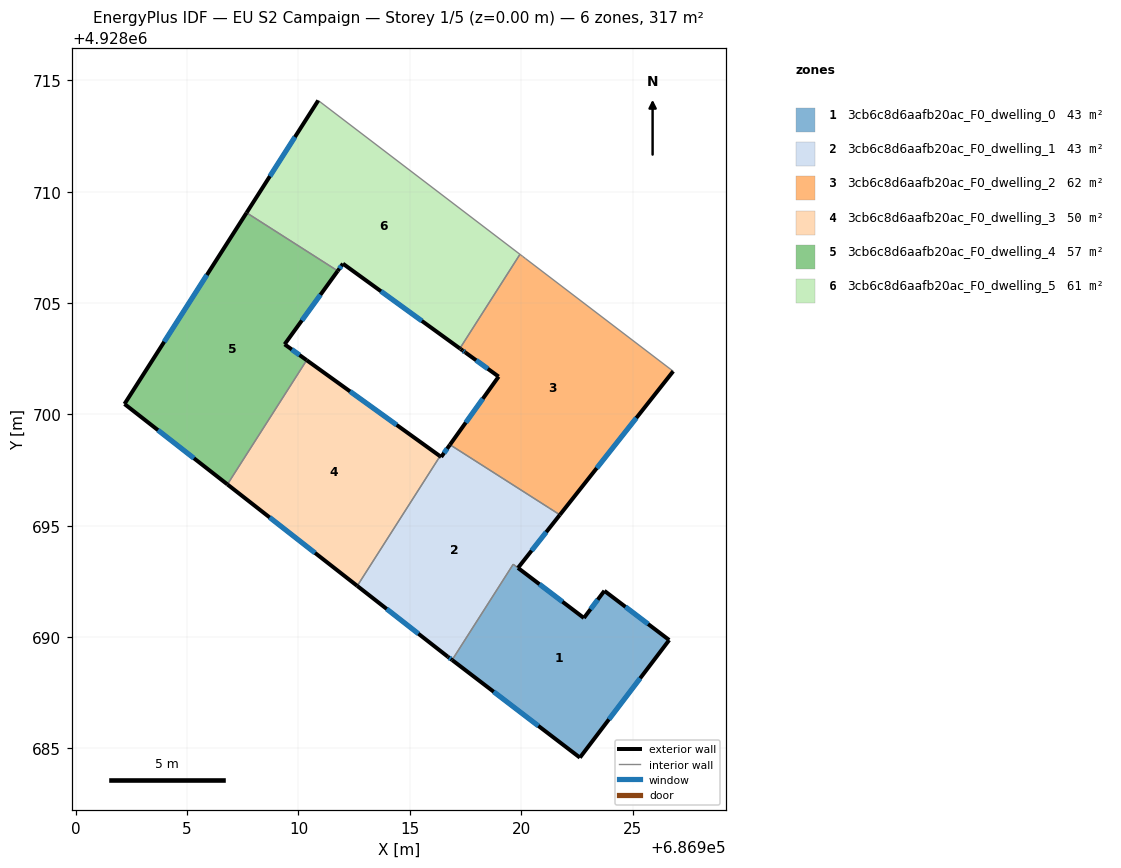
=== STOREY PLAN SPEC (per zone: floor XY polygon, exterior-wall plan segments, windows/doors) ===
zone 1: 3cb6c8d6aafb20ac_F0_dwelling_0  (43.4 m²)
  floor: (686923.74, 4928692.08) (686926.65, 4928689.87) (686922.64, 4928684.59) (686916.90, 4928688.97) (686919.64, 4928693.27) (686922.82, 4928690.86)
  exterior wall: (686916.90, 4928688.97) – (686922.64, 4928684.59)  [7.2 m]
    window: (686918.77, 4928687.55) – (686920.77, 4928686.01)  [2.6 m²]
  exterior wall: (686923.74, 4928692.08) – (686922.82, 4928690.86)  [1.5 m]
    window: (686923.44, 4928691.68) – (686923.12, 4928691.25)  [0.6 m²]
  exterior wall: (686926.65, 4928689.87) – (686923.74, 4928692.08)  [3.7 m]
    window: (686925.70, 4928690.59) – (686924.68, 4928691.36)  [1.3 m²]
  exterior wall: (686922.64, 4928684.59) – (686926.65, 4928689.87)  [6.6 m]
    window: (686923.94, 4928686.31) – (686925.34, 4928688.15)  [2.4 m²]
  exterior wall: (686922.82, 4928690.86) – (686919.86, 4928693.11)  [3.7 m]
    window: (686921.85, 4928691.59) – (686920.82, 4928692.38)  [1.4 m²]
  interior walls: 2
zone 2: 3cb6c8d6aafb20ac_F0_dwelling_1  (43.4 m²)
  floor: (686921.74, 4928695.49) (686919.86, 4928693.11) (686919.64, 4928693.27) (686916.90, 4928688.97) (686916.71, 4928689.12) (686912.64, 4928692.30) (686916.36, 4928698.12) (686916.41, 4928698.09) (686916.80, 4928698.64)
  exterior wall: (686919.86, 4928693.11) – (686921.74, 4928695.49)  [3.0 m]
    window: (686920.47, 4928693.88) – (686921.13, 4928694.72)  [1.1 m²]
  exterior wall: (686916.71, 4928689.12) – (686916.90, 4928688.97)  [0.2 m]
    window: (686916.77, 4928689.07) – (686916.84, 4928689.02)  [0.1 m²]
  exterior wall: (686912.64, 4928692.30) – (686916.71, 4928689.12)  [5.2 m]
    window: (686913.96, 4928691.26) – (686915.38, 4928690.15)  [1.9 m²]
  exterior wall: (686916.41, 4928698.09) – (686916.36, 4928698.12)  [0.1 m]
  exterior wall: (686916.80, 4928698.64) – (686916.41, 4928698.09)  [0.7 m]
    window: (686916.67, 4928698.46) – (686916.54, 4928698.27)  [0.2 m²]
  interior walls: 5
zone 3: 3cb6c8d6aafb20ac_F0_dwelling_2  (62.4 m²)
  floor: (686926.83, 4928701.94) (686921.74, 4928695.49) (686916.80, 4928698.64) (686918.99, 4928701.70) (686917.49, 4928702.78) (686917.37, 4928702.87) (686917.29, 4928702.93) (686917.25, 4928702.96) (686919.94, 4928707.19) (686919.98, 4928707.16) (686920.06, 4928707.10) (686920.18, 4928707.01)
  exterior wall: (686917.37, 4928702.87) – (686917.49, 4928702.78)  [0.2 m]
    window: (686917.41, 4928702.84) – (686917.45, 4928702.81)  [0.1 m²]
  exterior wall: (686917.29, 4928702.93) – (686917.37, 4928702.87)  [0.1 m]
  exterior wall: (686917.25, 4928702.96) – (686917.29, 4928702.93)  [0.1 m]
  exterior wall: (686921.74, 4928695.49) – (686926.83, 4928701.94)  [8.2 m]
    window: (686923.39, 4928697.59) – (686925.17, 4928699.84)  [3.0 m²]
  exterior wall: (686918.99, 4928701.70) – (686916.80, 4928698.64)  [3.8 m]
    window: (686918.28, 4928700.70) – (686917.51, 4928699.63)  [1.4 m²]
  exterior wall: (686917.49, 4928702.78) – (686918.99, 4928701.70)  [1.8 m]
    window: (686917.98, 4928702.43) – (686918.50, 4928702.05)  [0.7 m²]
  interior walls: 7
zone 4: 3cb6c8d6aafb20ac_F0_dwelling_3  (49.8 m²)
  floor: (686916.36, 4928698.12) (686912.64, 4928692.30) (686906.81, 4928696.86) (686910.37, 4928702.43)
  exterior wall: (686916.36, 4928698.12) – (686910.37, 4928702.43)  [7.4 m]
    window: (686914.41, 4928699.53) – (686912.32, 4928701.03)  [2.7 m²]
  exterior wall: (686906.81, 4928696.86) – (686912.64, 4928692.30)  [7.4 m]
    window: (686908.70, 4928695.37) – (686910.74, 4928693.78)  [2.7 m²]
  interior walls: 2
zone 5: 3cb6c8d6aafb20ac_F0_dwelling_4  (56.6 m²)
  floor: (686911.76, 4928706.44) (686909.38, 4928703.15) (686910.37, 4928702.43) (686906.81, 4928696.86) (686902.19, 4928700.47) (686907.67, 4928709.06)
  exterior wall: (686907.67, 4928709.06) – (686902.19, 4928700.47)  [10.2 m]
    window: (686905.89, 4928706.26) – (686903.97, 4928703.26)  [3.7 m²]
  exterior wall: (686909.38, 4928703.15) – (686911.76, 4928706.44)  [4.1 m]
    window: (686910.15, 4928704.22) – (686910.99, 4928705.37)  [1.5 m²]
  exterior wall: (686910.37, 4928702.43) – (686909.38, 4928703.15)  [1.2 m]
    window: (686910.05, 4928702.67) – (686909.70, 4928702.92)  [0.4 m²]
  exterior wall: (686902.19, 4928700.47) – (686906.81, 4928696.86)  [5.9 m]
    window: (686903.69, 4928699.29) – (686905.31, 4928698.03)  [2.2 m²]
  interior walls: 2
zone 6: 3cb6c8d6aafb20ac_F0_dwelling_5  (61.2 m²)
  floor: (686919.94, 4928707.19) (686917.25, 4928702.96) (686912.00, 4928706.77) (686911.76, 4928706.44) (686907.67, 4928709.06) (686910.89, 4928714.10)
  exterior wall: (686912.00, 4928706.77) – (686917.25, 4928702.96)  [6.5 m]
    window: (686913.70, 4928705.53) – (686915.54, 4928704.20)  [2.4 m²]
  exterior wall: (686911.76, 4928706.44) – (686912.00, 4928706.77)  [0.4 m]
    window: (686911.84, 4928706.55) – (686911.92, 4928706.66)  [0.1 m²]
  exterior wall: (686910.89, 4928714.10) – (686907.67, 4928709.06)  [6.0 m]
    window: (686909.84, 4928712.46) – (686908.72, 4928710.70)  [2.2 m²]
  interior walls: 3

=== DERIVED (storey summary) ===
Building: EU S2 Campaign
Storey: 1 of 5  (floor level z = 0.00 m)
Storey gross floor area: 316.9 m²
Zones on this storey: 6
  - 3cb6c8d6aafb20ac_F0_dwelling_0: floor 43.4 m²; exterior wall 22.8 m (68.3 m²); 5 window(s) 8.3 m²; WWR 12.2%
  - 3cb6c8d6aafb20ac_F0_dwelling_1: floor 43.4 m²; exterior wall 9.2 m (27.5 m²); 4 window(s) 3.3 m²; WWR 12.1%
  - 3cb6c8d6aafb20ac_F0_dwelling_2: floor 62.4 m²; exterior wall 14.1 m (42.4 m²); 4 window(s) 5.1 m²; WWR 12.1%
  - 3cb6c8d6aafb20ac_F0_dwelling_3: floor 49.8 m²; exterior wall 14.8 m (44.3 m²); 2 window(s) 5.4 m²; WWR 12.2%
  - 3cb6c8d6aafb20ac_F0_dwelling_4: floor 56.6 m²; exterior wall 21.3 m (64.0 m²); 4 window(s) 7.8 m²; WWR 12.2%
  - 3cb6c8d6aafb20ac_F0_dwelling_5: floor 61.2 m²; exterior wall 12.9 m (38.6 m²); 3 window(s) 4.7 m²; WWR 12.2%
Zone adjacency (shared interzone walls):
  - 3cb6c8d6aafb20ac_F0_dwelling_0 ↔ 3cb6c8d6aafb20ac_F0_dwelling_1
  - 3cb6c8d6aafb20ac_F0_dwelling_1 ↔ 3cb6c8d6aafb20ac_F0_dwelling_2
  - 3cb6c8d6aafb20ac_F0_dwelling_1 ↔ 3cb6c8d6aafb20ac_F0_dwelling_3
  - 3cb6c8d6aafb20ac_F0_dwelling_2 ↔ 3cb6c8d6aafb20ac_F0_dwelling_5
  - 3cb6c8d6aafb20ac_F0_dwelling_3 ↔ 3cb6c8d6aafb20ac_F0_dwelling_4
  - 3cb6c8d6aafb20ac_F0_dwelling_4 ↔ 3cb6c8d6aafb20ac_F0_dwelling_5